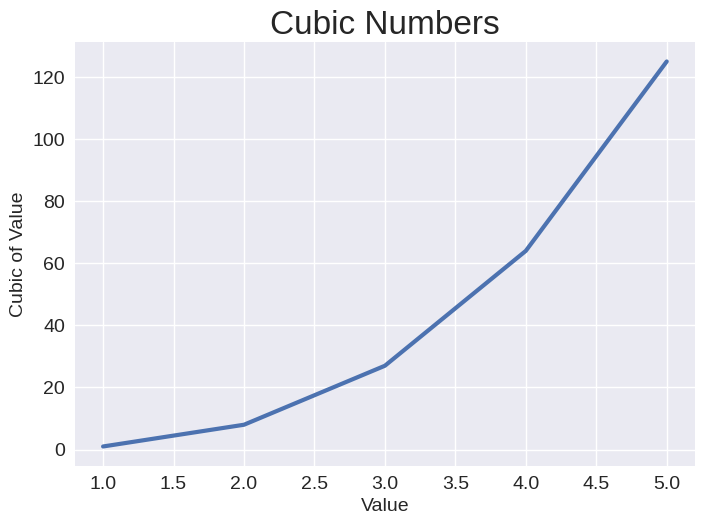

Here is the Python script that generated this plot:
import matplotlib.pyplot as plt

# Define input values and calculate cubes
input_values = [1, 2, 3, 4, 5]
cubes = [x**3 for x in input_values] # Calcualtes [1^3, 2^3, 3^3, 4^3, 5^3] = [1, 8, 27, 64, 125]

# Apply plot style
plt.style.use('seaborn-v0_8')

# Create figure and axes
fig, ax = plt.subplots()

# Plot the cubes as a line plot
ax.plot(input_values, cubes, linewidth=3)

# Set chart title and label axes
ax.set_title("Cubic Numbers", fontsize=24)
ax.set_xlabel("Value", fontsize=14)
ax.set_ylabel("Cubic of Value", fontsize=14)

# Set size od tick labels
ax.tick_params(axis='both', labelsize=14)

# Display the plot
plt.show()